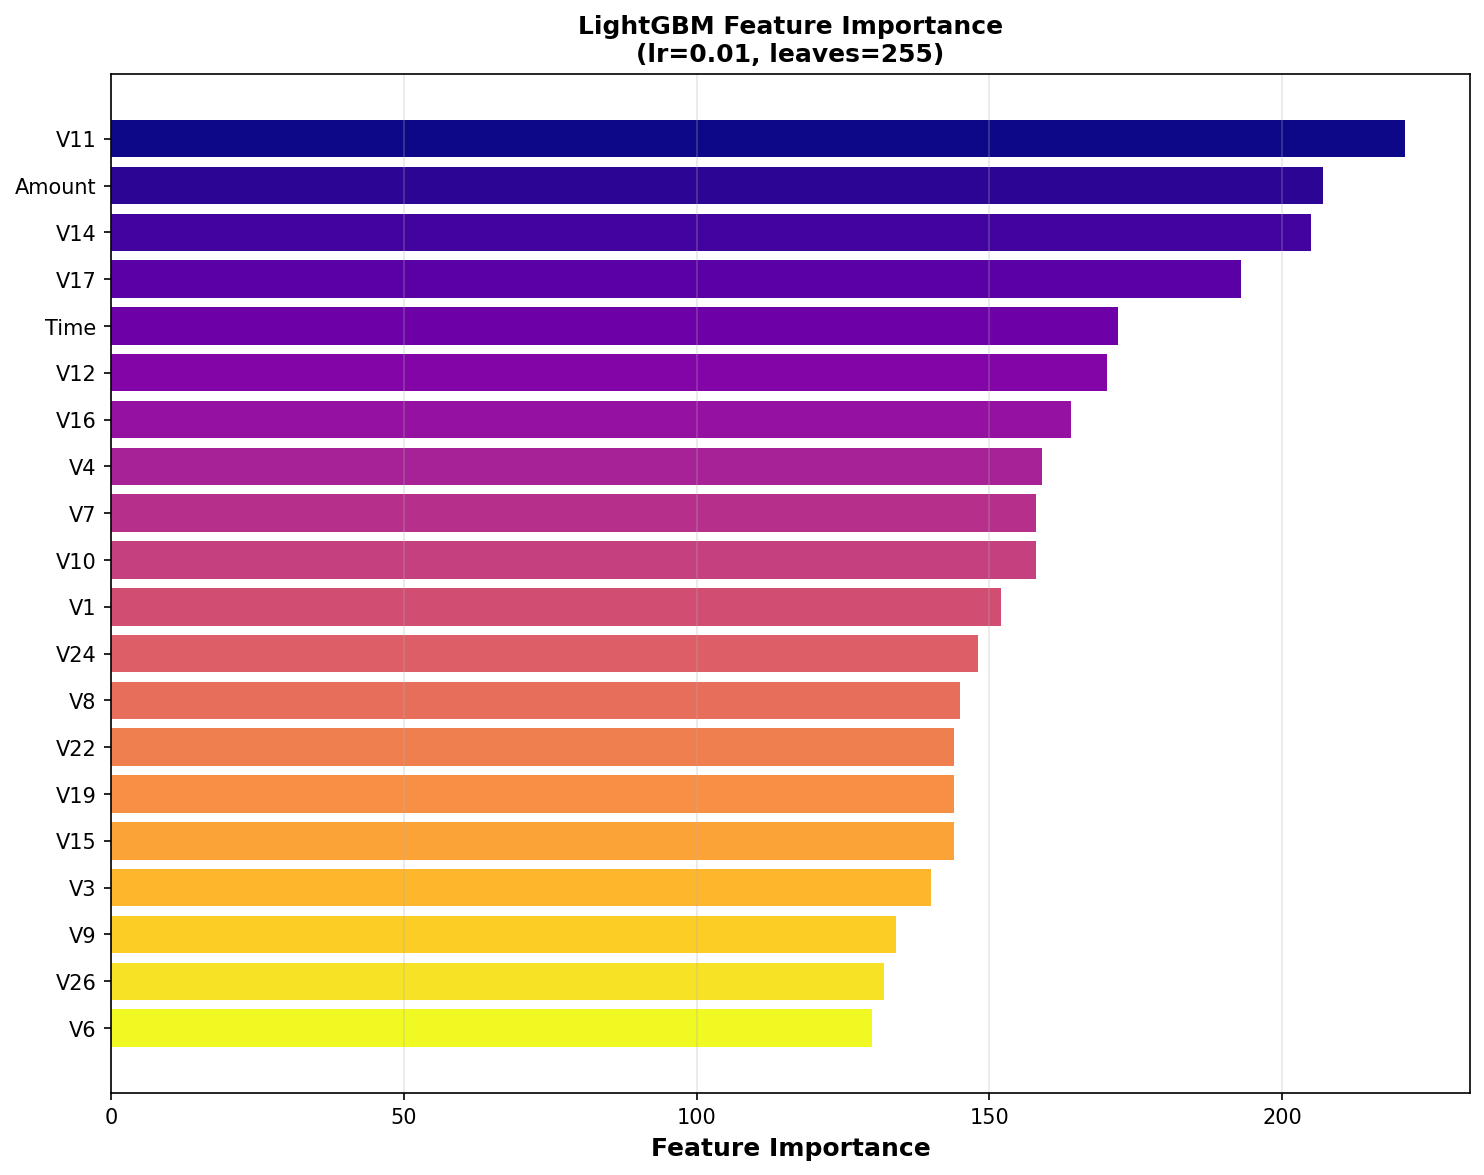

Data behind this chart, as committed beside it:
feature, importance
V11, 221
Amount, 207
V14, 205
V17, 193
Time, 172
V12, 170
V16, 164
V4, 159
V7, 158
V10, 158
V1, 152
V24, 148
V8, 145
V22, 144
V19, 144
V15, 144
V3, 140
V9, 134
V26, 132
V6, 130
